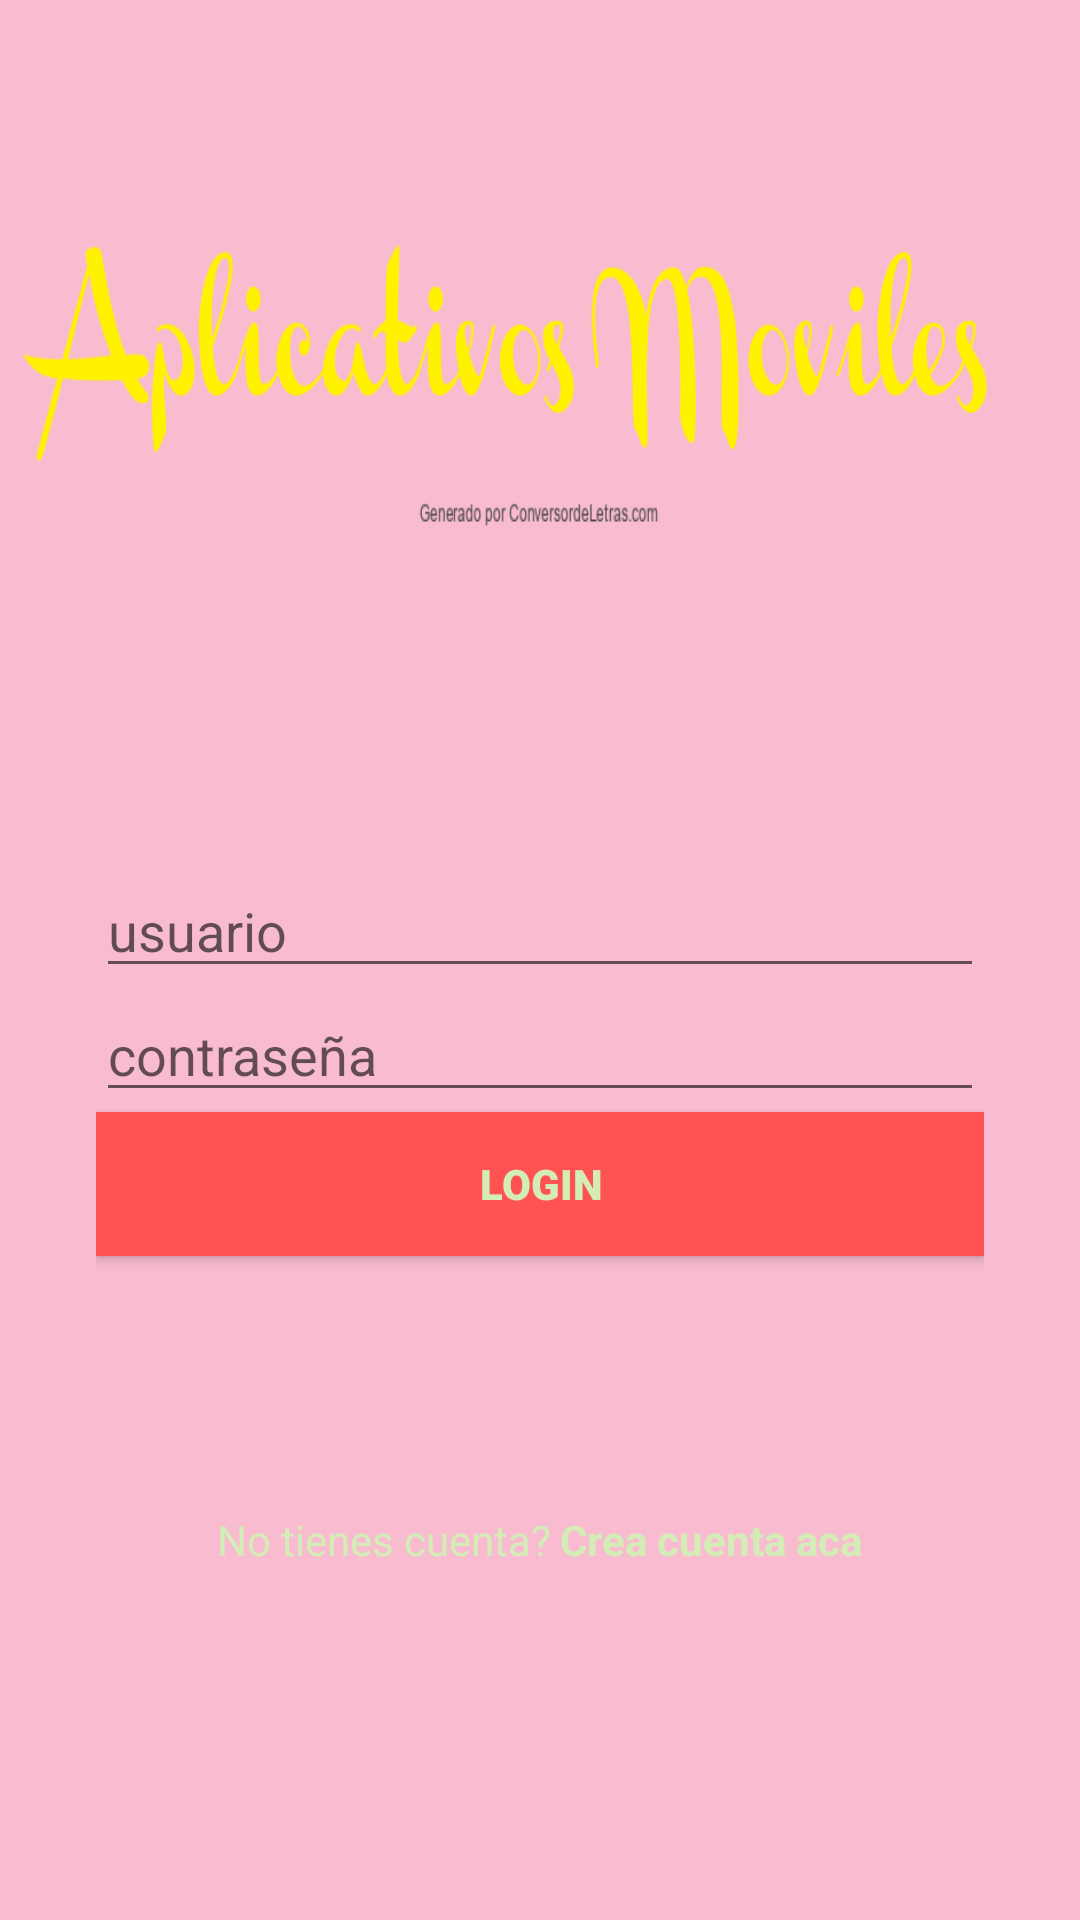

This screen was rendered from an Android layout file. Write that file and the resources it references.
<!-- AndroidManifest.xml: application theme Theme.SplashAnimacion -->
<!-- res/layout/activity_login.xml -->
<?xml version="1.0" encoding="utf-8"?>
<androidx.constraintlayout.widget.ConstraintLayout xmlns:android="http://schemas.android.com/apk/res/android"
    xmlns:app="http://schemas.android.com/apk/res-auto"
    xmlns:tools="http://schemas.android.com/tools"
    android:layout_width="match_parent"
    android:layout_height="match_parent"
    tools:context=".Login" >
    <LinearLayout
        android:layout_width="match_parent"
        android:layout_height="match_parent"
        android:orientation="vertical"
        android:background="@color/pink1"
        android:weightSum="1">

        <RelativeLayout
            android:layout_width="match_parent"
            android:layout_height="match_parent"
            android:layout_weight="0.6">

            <ImageView
                android:id="@+id/logo"
                android:layout_width="wrap_content"
                android:layout_height="98dp"
                android:layout_centerInParent="true"
                android:background="@drawable/generatedtext" />

        </RelativeLayout>
        <ScrollView
            android:layout_width="match_parent"
            android:layout_height="match_parent"
            android:layout_weight="0.4"
            android:fillViewport="true">

            <LinearLayout
                android:layout_width="match_parent"
                android:layout_height="match_parent"
                android:orientation="vertical"
                android:padding="32dp">
                <EditText
                    android:id="@+id/User"
                    android:layout_width="match_parent"
                    android:layout_height="wrap_content"
                    android:hint="usuario"/>
                <EditText
                    android:id="@+id/Contrasena"
                    android:layout_width="match_parent"
                    android:layout_height="wrap_content"
                    android:hint="contraseña"
                    android:inputType="textPassword"/>
                <Button
                    android:id="@+id/login"
                    android:layout_width="match_parent"
                    android:layout_height="wrap_content"
                    android:background="@color/red"
                    android:fontFamily="sans-serif-black"
                    android:onClick="login"
                    android:text="LOGIN"
                    android:textColor="@color/black"
                    android:theme="@style/TransparenciaBoton"
                    app:cornerRadius="20dp"/>

                <RelativeLayout
                    android:layout_width="match_parent"
                    android:layout_height="match_parent"
                    android:gravity="center">

                    <TextView
                        android:id="@+id/PreguntaCuenta"
                        android:layout_width="wrap_content"
                        android:layout_height="wrap_content"
                        android:text="No tienes cuenta?"
                        android:textColor="@color/black" />

                    <TextView
                        android:layout_width="wrap_content"
                        android:layout_height="wrap_content"
                        android:layout_marginStart="3dp"
                        android:layout_marginLeft="2dp"
                        android:layout_toEndOf="@id/PreguntaCuenta"
                        android:layout_toRightOf="@id/PreguntaCuenta"
                        android:clickable="true"
                        android:onClick="crearCuenta"
                        android:text="Crea cuenta aca"
                        android:textColor="@color/black"
                        android:textSize="14dp"
                        android:textStyle="bold" />
                </RelativeLayout>

            </LinearLayout>

        </ScrollView>
    </LinearLayout>
    </androidx.constraintlayout.widget.ConstraintLayout>
<!-- resources referenced by this layout -->
<resources>
  <color name="black">#D4EDB7</color>
  <color name="pink1">#F8BBD0</color>
  <color name="red">#FF5252</color>
  <!-- drawable generatedtext: png bitmap (drawable, 19458 bytes) -->
  <style name="TransparenciaBoton" parent="Theme.AppCompat.Light">
          <item name="colorButtonNormal">@color/red</item>
          <item name="colorControlHighlight">@color/yellow</item>
          <item name="android:textColor">@color/white</item>
      </style>
  <style name="Theme.SplashAnimacion" parent="Theme.MaterialComponents.DayNight.DarkActionBar">
          
          <item name="colorPrimary">@color/pink</item>
          <item name="colorPrimaryVariant">@color/black</item>
          <item name="colorOnPrimary">@color/white</item>
          
          <item name="colorSecondary">@color/yellow</item>
          <item name="colorSecondaryVariant">@color/orange</item>
          <item name="colorOnSecondary">@color/black</item>
          
          <item name="android:statusBarColor" tools:targetApi="l">?attr/colorPrimaryVariant</item>
          
      </style>
  <color name="yellow">#FFEB3B</color>
  <color name="white">#FFFFFFFF</color>
  <color name="pink">#C2185B</color>
  <color name="orange">#FF5722</color>
</resources>
